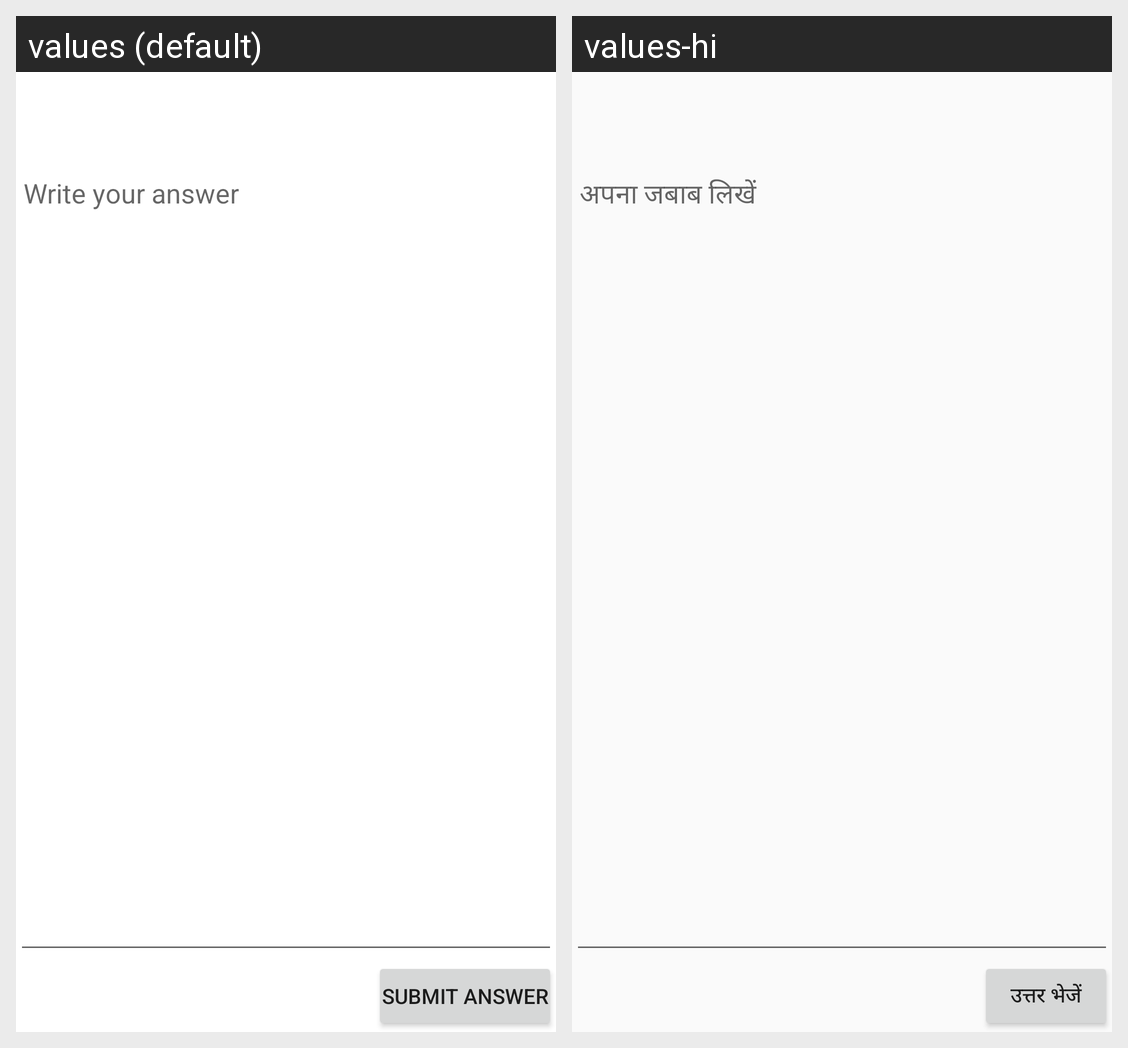

Translations of the strings shown on this Android screen, per locale in the grid:
Android screen res/layout/activity_answer_acticity.xml rendered under 2 locales, left to right: values (default), values-hi. Device: Nexus 5 (rendered at 1080×1920; each locale shown at half size, 540×960, under a caption strip naming it); theme AppTheme.
Strings drawn on this screen, with the default value and each locale's value (text and hints the layout hard-codes, and strings that could not be matched under every locale, appear in the picture but are not listed):

submit_answer_hint
  values: Write your answer
  values-hi: अपना जबाब लिखें

submit_answer
  values: Submit Answer
  values-hi: उत्तर भेजें
